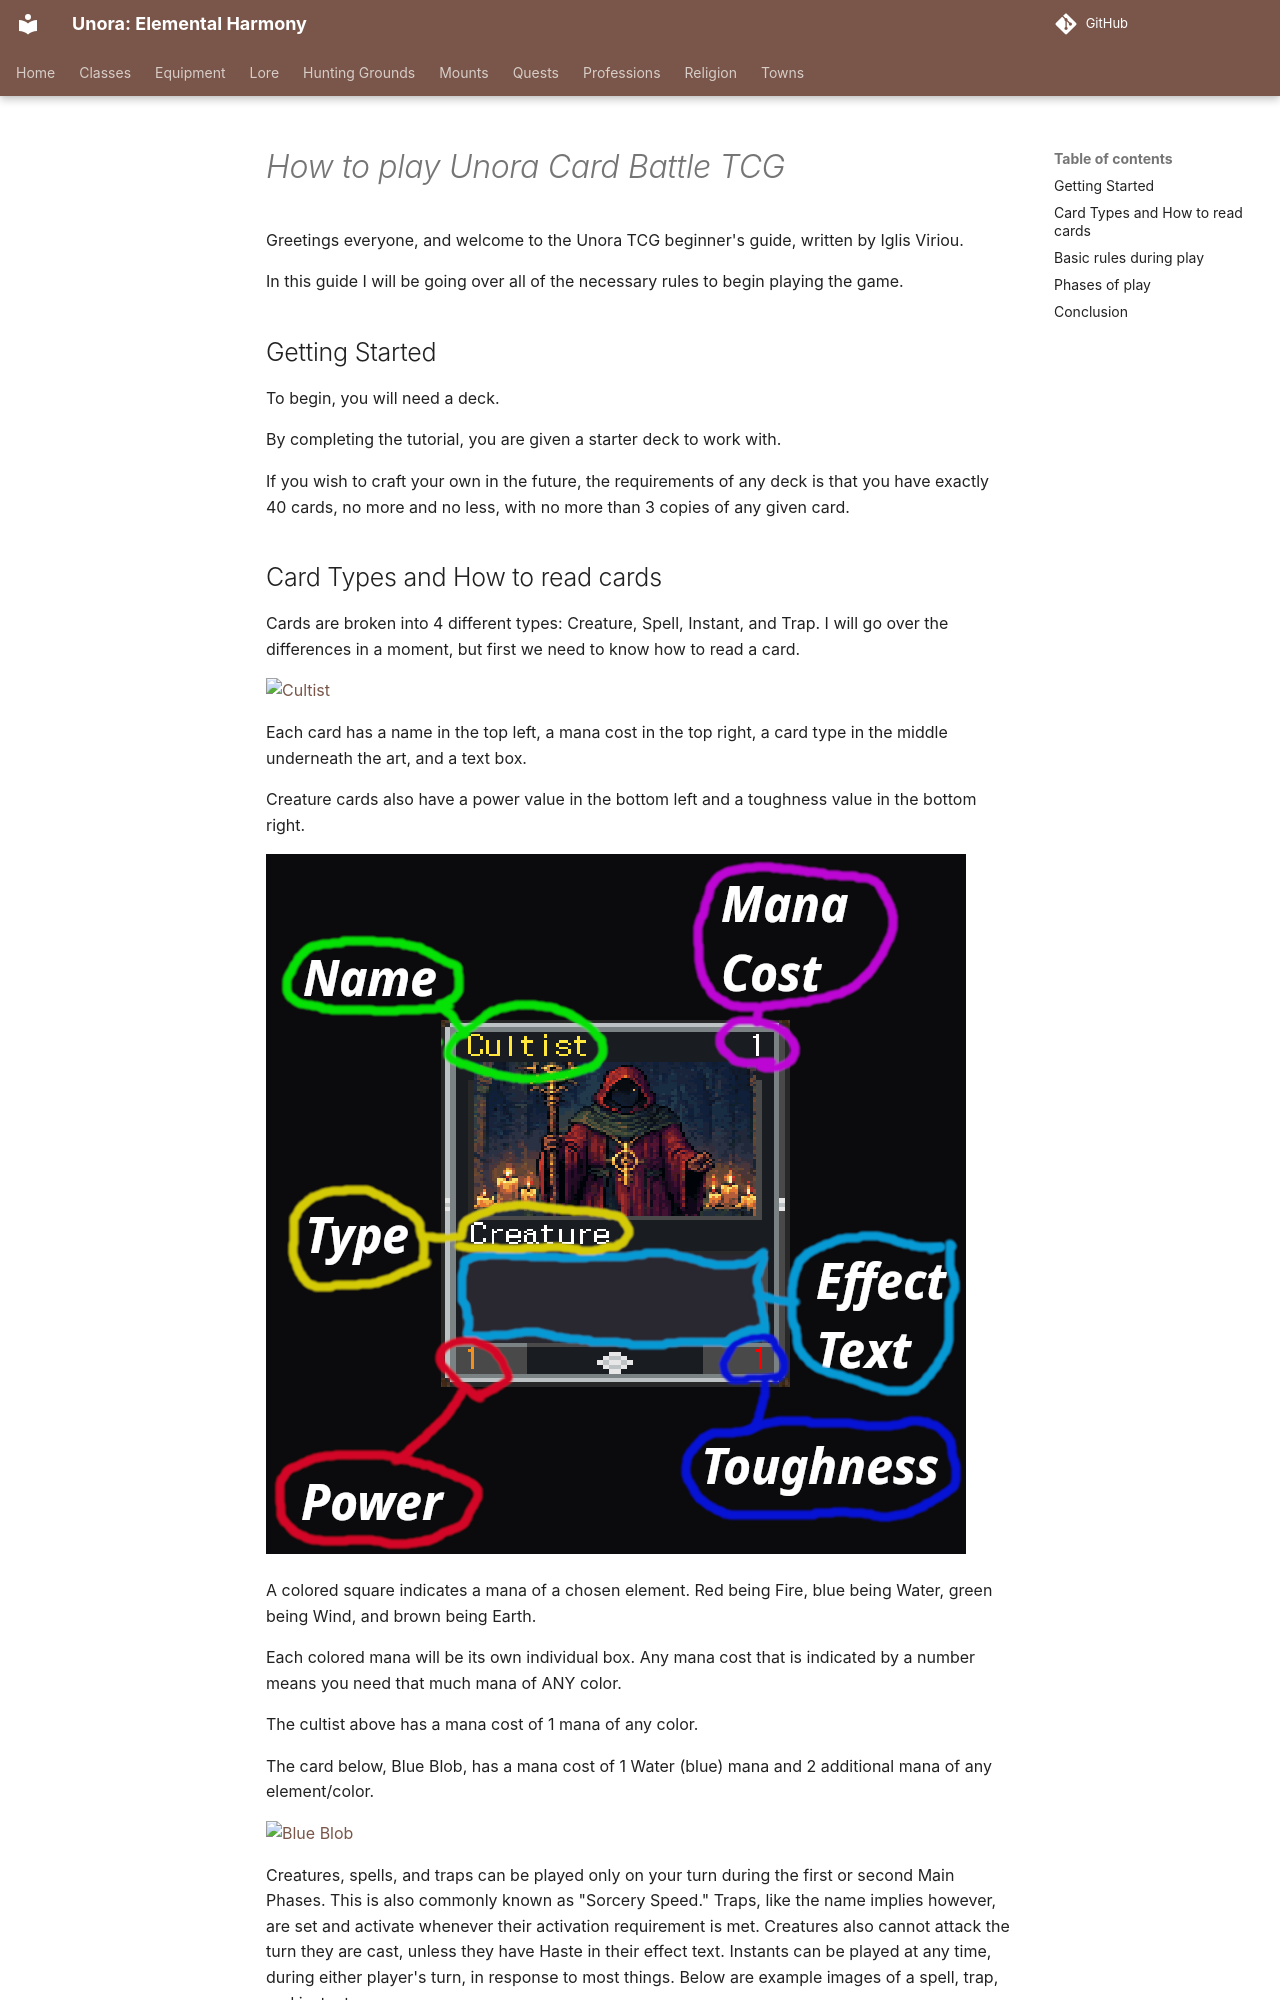

repository: unora-project/unora-project.github.io · page: tcg/starting_guide/index.html · generator: mkdocs

# *How to play Unora Card Battle TCG*
Greetings everyone, and welcome to the Unora TCG beginner's guide, written by Iglis Viriou.

In this guide I will be going over all of the necessary rules to begin playing the game.

## Getting Started
To begin, you will need a deck.

By completing the tutorial, you are given a starter deck to work with.

If you wish to craft your own in the future, the requirements of any deck is that you have exactly 40 cards, no more and no less, with no more than 3 copies of any given card.

## Card Types and How to read cards
Cards are broken into 4 different types: Creature, Spell, Instant, and Trap. I will go over the differences in a moment, but first we need to know how to read a card.

![Cultist](./Neutral/Cultist.png)

Each card has a name in the top left, a mana cost in the top right, a card type in the middle underneath the art, and a text box.

Creature cards also have a power value in the bottom left and a toughness value in the bottom right.

![how2read](./how2read.png)

A colored square indicates a mana of a chosen element. Red being Fire, blue being Water, green being Wind, and brown being Earth.

Each colored mana will be its own individual box. Any mana cost that is indicated by a number means you need that much mana of ANY color.

The cultist above has a mana cost of 1 mana of any color.

The card below, Blue Blob, has a mana cost of 1 Water (blue) mana and 2 additional mana of any element/color.

![Blue Blob](./Water/Blue_Blob.png)

Creatures, spells, and traps can be played only on your turn during the first or second Main Phases. This is also commonly known as "Sorcery Speed." Traps, like the name implies however, are set and activate whenever their activation requirement is met. Creatures also cannot attack the turn they are cast, unless they have Haste in their effect text. Instants can be played at any time, during either player's turn, in response to most things. Below are example images of a spell, trap, and instant.

![Fireball](./Fire/Fireball.png) ![Mist Ward](./Water/Mist_Ward.png) ![Pitfall](./Earth/Pitfall.png)
